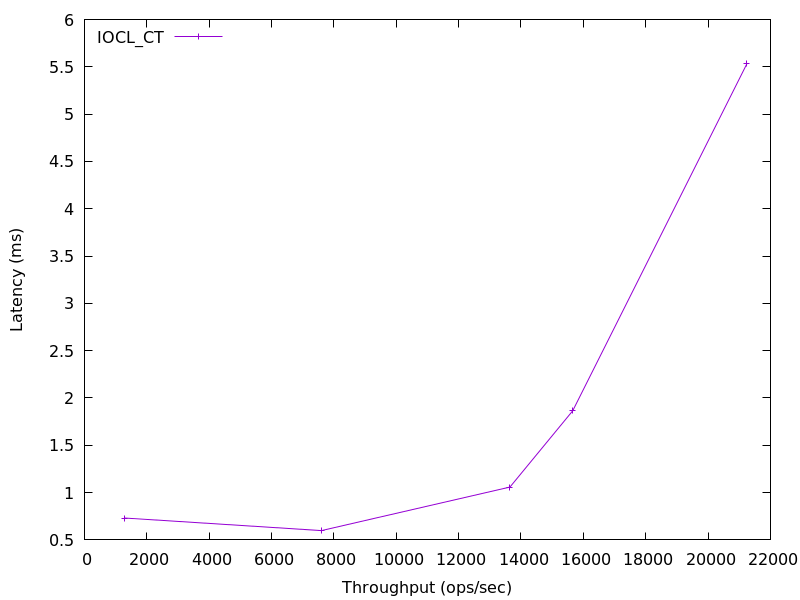

The file beside this chart, header and first rows:
1299.0835267285443, 0.7307410000000001
7597, 0.5981
13645, 1.058
15658, 1.864
21245, 5.532
